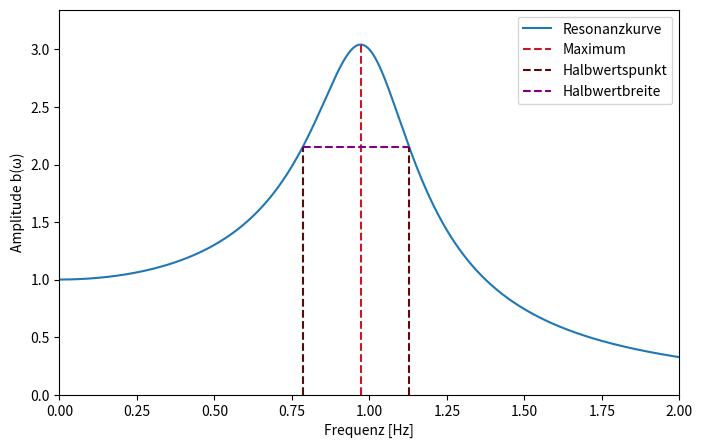

Write the Python code that produced this figure.
import numpy as np
import matplotlib.pyplot as plt
from scipy.optimize import fsolve

def resonanzkurve(f, f0, Q):
    A = 1
    omega = 2 * np.pi * f
    omega_0 = 2 * np.pi * f0
    delta = omega_0 / (2 * Q)
    b_omega = (A * omega_0**2) / np.sqrt((omega_0**2 - omega**2)**2 + (2 * delta * omega)**2)
    return b_omega

# Parameter
f0 = 1.0
Q = 3
f = np.linspace(0, 2, 5000)

# Kurve berechnen
amplitude = resonanzkurve(f, f0, Q)

# Maximum
idx_max = np.argmax(amplitude)
f_max = f[idx_max]
b_max = amplitude[idx_max]

# Halbwertsbreite
def halbwert(f_hw):
    return resonanzkurve(f_hw, f0, Q) - b_max/np.sqrt(2)

f1 = fsolve(halbwert, f_max*0.8)[0]  # links
f2 = fsolve(halbwert, f_max*1.2)[0]  # rechts

b_half = b_max/np.sqrt(2)

# Plot
plt.figure(figsize=(8,5))
plt.plot(f, amplitude, label="Resonanzkurve")

# Vertikale Linien bis zur Kurve
plt.vlines(f_max, 0, b_max, color='#C61826', linestyle='--', label='Maximum')
plt.vlines(f1, 0, b_half, color='#590D08', linestyle='--', label='Halbwertspunkt')
plt.vlines(f2, 0, b_half, color='#590D08', linestyle='--')

# Horizontale Linie zwischen Halbwertpunkten
plt.hlines(b_half, f1, f2, colors='purple', linestyles='--', label='Halbwertbreite')

plt.xlabel("Frequenz [Hz]")
plt.xlim(0, 2)
plt.ylabel("Amplitude b(ω)")
plt.ylim(0, b_max*1.1)
# plt.title(f"Resonanzkurve: f0={f0} Hz, δ={(2 * np.pi * f0 / (2*Q)):.3f}")
plt.legend()
plt.grid(False)
plt.show()

# Ausgabe
print(f"Maximum: f_max = {f_max:.4f} Hz, b_max = {b_max:.4f}")
print(f"Halbwertspunkte: f1 = {f1:.4f} Hz, f2 = {f2:.4f} Hz")
print(f"Halbwertsbreite: Δf = {f2 - f1:.4f} Hz")
